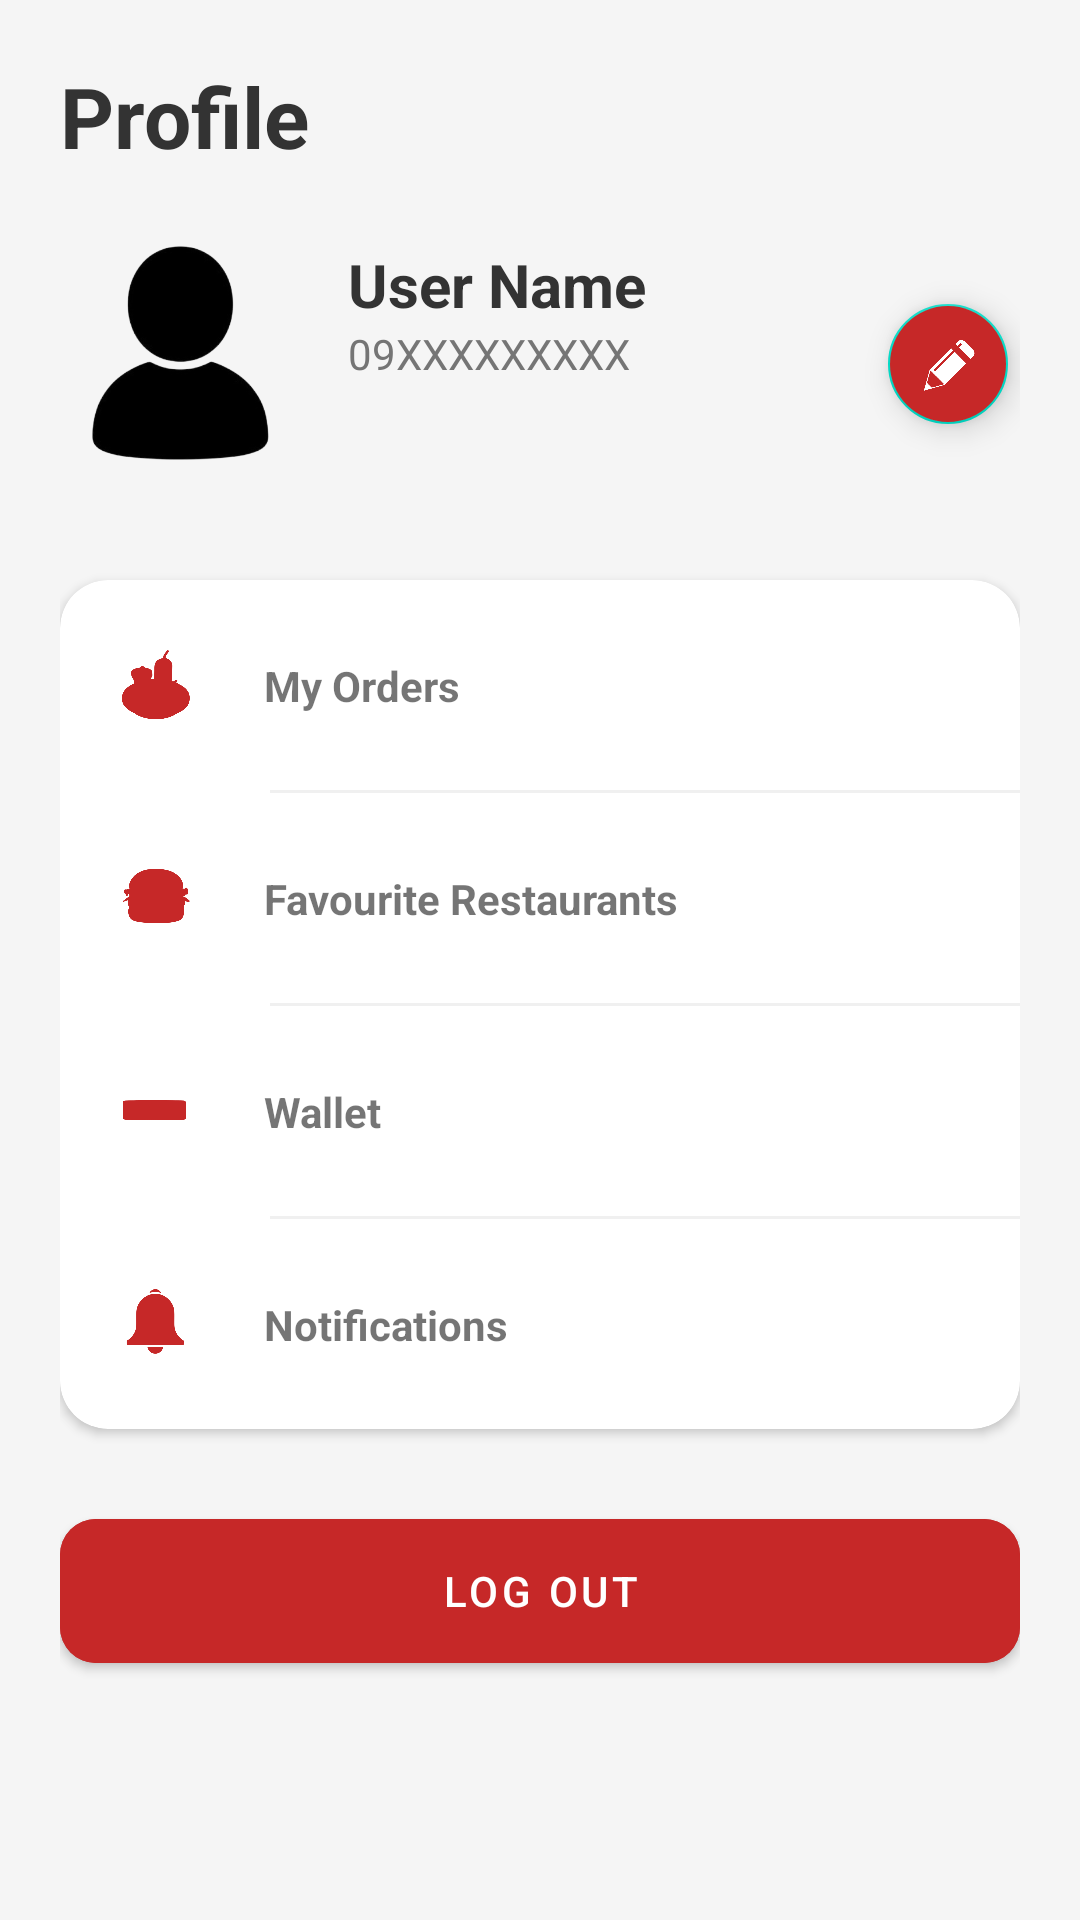

Produce the Android XML layout that renders to this screen, including the resource entries it uses.
<!-- AndroidManifest.xml: application theme Theme.FoodiePH -->
<!-- res/layout/fragment_profile.xml -->
<?xml version="1.0" encoding="utf-8"?>
<androidx.core.widget.NestedScrollView xmlns:android="http://schemas.android.com/apk/res/android"
    xmlns:app="http://schemas.android.com/apk/res-auto"
    android:layout_width="match_parent"
    android:layout_height="match_parent"
    android:background="#F5F5F5">

    <LinearLayout
        android:layout_width="match_parent"
        android:layout_height="wrap_content"
        android:orientation="vertical"
        android:padding="20dp">

        <TextView
            android:layout_width="wrap_content"
            android:layout_height="wrap_content"
            android:layout_marginBottom="24dp"
            android:text="Profile"
            android:textColor="#333333"
            android:textSize="28sp"
            android:textStyle="bold" />

        <androidx.constraintlayout.widget.ConstraintLayout
            android:layout_width="match_parent"
            android:layout_height="wrap_content"
            android:layout_marginBottom="32dp">

            <ImageView
                android:id="@+id/ivProfilePic"
                android:layout_width="80dp"
                android:layout_height="80dp"
                android:src="@drawable/profile"
                app:layout_constraintBottom_toBottomOf="parent"
                app:layout_constraintStart_toStartOf="parent"
                app:layout_constraintTop_toTopOf="parent" />

            <TextView
                android:id="@+id/tvUserName"
                android:layout_width="0dp"
                android:layout_height="wrap_content"
                android:layout_marginStart="16dp"
                android:text="@string/user_name"
                android:textColor="#333333"
                android:textSize="20sp"
                android:textStyle="bold"
                app:layout_constraintEnd_toStartOf="@+id/fabEditProfile"
                app:layout_constraintStart_toEndOf="@id/ivProfilePic"
                app:layout_constraintTop_toTopOf="@id/ivProfilePic" />

            <TextView
                android:id="@+id/tvUserPhone"
                android:layout_width="0dp"
                android:layout_height="wrap_content"
                android:text="09XXXXXXXXX"
                android:textColor="#757575"
                android:textSize="14sp"
                app:layout_constraintStart_toStartOf="@id/tvUserName"
                app:layout_constraintTop_toBottomOf="@id/tvUserName" />

            <com.google.android.material.floatingactionbutton.FloatingActionButton
                android:id="@+id/fabEditProfile"
                android:layout_width="wrap_content"
                android:layout_height="wrap_content"
                android:backgroundTint="#C62828"
                android:src="@drawable/pencil"
                app:fabSize="mini"
                app:layout_constraintBottom_toBottomOf="parent"
                app:layout_constraintEnd_toEndOf="parent"
                app:layout_constraintTop_toTopOf="parent"
                app:tint="@android:color/white"
                android:contentDescription="@string/todo" />
        </androidx.constraintlayout.widget.ConstraintLayout>

        <androidx.cardview.widget.CardView
            android:layout_width="match_parent"
            android:layout_height="wrap_content"
            app:cardCornerRadius="16dp"
            app:cardElevation="2dp">

            <LinearLayout
                android:layout_width="match_parent"
                android:layout_height="wrap_content"
                android:orientation="vertical">

                <androidx.constraintlayout.widget.ConstraintLayout
                    android:id="@+id/clMyOrders"
                    android:layout_width="match_parent"
                    android:layout_height="70dp"
                    android:background="?android:attr/selectableItemBackground"
                    android:padding="12dp">

                    <ImageView
                        android:id="@+id/iconOrders"
                        android:layout_width="40dp"
                        android:layout_height="40dp"
                        android:background="@drawable/white_pill_background"
                        android:backgroundTint="#FCE4E4"
                        android:padding="8dp"
                        android:src="@drawable/meal"
                        app:layout_constraintBottom_toBottomOf="parent"
                        app:layout_constraintStart_toStartOf="parent"
                        app:layout_constraintTop_toTopOf="parent"
                        app:tint="#C62828" />

                    <TextView
                        android:layout_width="wrap_content"
                        android:layout_height="wrap_content"
                        android:layout_marginStart="16dp"
                        android:text="My Orders"
                        android:textStyle="bold"
                        app:layout_constraintBottom_toBottomOf="parent"
                        app:layout_constraintStart_toEndOf="@id/iconOrders"
                        app:layout_constraintTop_toTopOf="parent" />
                </androidx.constraintlayout.widget.ConstraintLayout>

                <View android:layout_width="match_parent" android:layout_height="1dp" android:background="#F0F0F0" android:layout_marginStart="70dp"/>

                <androidx.constraintlayout.widget.ConstraintLayout
                    android:id="@+id/clFavourites"
                    android:layout_width="match_parent"
                    android:layout_height="70dp"
                    android:background="?android:attr/selectableItemBackground"
                    android:padding="12dp">
                    <ImageView
                        android:id="@+id/iconFav"
                        android:layout_width="40dp"
                        android:layout_height="40dp"
                        android:background="@drawable/white_pill_background"
                        android:backgroundTint="#FCE4E4"
                        android:padding="8dp"
                        android:src="@drawable/burger"
                        app:layout_constraintBottom_toBottomOf="parent"
                        app:layout_constraintStart_toStartOf="parent"
                        app:layout_constraintTop_toTopOf="parent"
                        app:tint="#C62828" />
                    <TextView
                        android:layout_width="wrap_content"
                        android:layout_height="wrap_content"
                        android:layout_marginStart="16dp"
                        android:text="Favourite Restaurants"
                        android:textStyle="bold"
                        app:layout_constraintBottom_toBottomOf="parent"
                        app:layout_constraintStart_toEndOf="@id/iconFav"
                        app:layout_constraintTop_toTopOf="parent" />
                </androidx.constraintlayout.widget.ConstraintLayout>

                <View android:layout_width="match_parent" android:layout_height="1dp" android:background="#F0F0F0" android:layout_marginStart="70dp"/>

                <androidx.constraintlayout.widget.ConstraintLayout
                    android:id="@+id/clWallet"
                    android:layout_width="match_parent"
                    android:layout_height="70dp"
                    android:background="?android:attr/selectableItemBackground"
                    android:padding="12dp">
                    <ImageView
                        android:id="@+id/iconWallet"
                        android:layout_width="40dp"
                        android:layout_height="40dp"
                        android:background="@drawable/white_pill_background"
                        android:backgroundTint="#FCE4E4"
                        android:padding="8dp"
                        android:src="@drawable/bar"
                        app:layout_constraintBottom_toBottomOf="parent"
                        app:layout_constraintStart_toStartOf="parent"
                        app:layout_constraintTop_toTopOf="parent"
                        app:tint="#C62828" />
                    <TextView
                        android:layout_width="wrap_content"
                        android:layout_height="wrap_content"
                        android:layout_marginStart="16dp"
                        android:text="Wallet"
                        android:textStyle="bold"
                        app:layout_constraintBottom_toBottomOf="parent"
                        app:layout_constraintStart_toEndOf="@id/iconWallet"
                        app:layout_constraintTop_toTopOf="parent" />
                </androidx.constraintlayout.widget.ConstraintLayout>

                <View android:layout_width="match_parent" android:layout_height="1dp" android:background="#F0F0F0" android:layout_marginStart="70dp"/>

                <androidx.constraintlayout.widget.ConstraintLayout
                    android:id="@+id/clNotifications"
                    android:layout_width="match_parent"
                    android:layout_height="70dp"
                    android:background="?android:attr/selectableItemBackground"
                    android:padding="12dp">
                    <ImageView
                        android:id="@+id/iconNotif"
                        android:layout_width="40dp"
                        android:layout_height="40dp"
                        android:background="@drawable/white_pill_background"
                        android:backgroundTint="#FCE4E4"
                        android:padding="8dp"
                        android:src="@drawable/notification"
                        app:layout_constraintBottom_toBottomOf="parent"
                        app:layout_constraintStart_toStartOf="parent"
                        app:layout_constraintTop_toTopOf="parent"
                        app:tint="#C62828" />
                    <TextView
                        android:layout_width="wrap_content"
                        android:layout_height="wrap_content"
                        android:layout_marginStart="16dp"
                        android:text="Notifications"
                        android:textStyle="bold"
                        app:layout_constraintBottom_toBottomOf="parent"
                        app:layout_constraintStart_toEndOf="@id/iconNotif"
                        app:layout_constraintTop_toTopOf="parent" />
                </androidx.constraintlayout.widget.ConstraintLayout>

            </LinearLayout>
        </androidx.cardview.widget.CardView>

        <com.google.android.material.button.MaterialButton
            android:id="@+id/btnLogout"
            android:layout_width="match_parent"
            android:layout_height="60dp"
            android:layout_marginTop="24dp"
            android:backgroundTint="#C62828"
            android:text="Log Out"
            android:textColor="@android:color/white"
            app:cornerRadius="12dp" />

    </LinearLayout>
</androidx.core.widget.NestedScrollView>
<!-- resources referenced by this layout -->
<resources>
  <!-- drawable bar: png bitmap (drawable, 15580 bytes) -->
  <!-- drawable burger: png bitmap (drawable, 354253 bytes) -->
  <!-- drawable meal: png bitmap (drawable, 290990 bytes) -->
  <!-- drawable notification: png bitmap (drawable, 29655 bytes) -->
  <!-- drawable pencil: png bitmap (drawable, 65732 bytes) -->
  <!-- drawable profile: png bitmap (drawable, 32824 bytes) -->
  <string name="todo">TODO</string>
  <string name="user_name">User Name</string>
  <style name="Theme.FoodiePH" parent="Theme.MaterialComponents.DayNight.NoActionBar">
          
      </style>
</resources>
